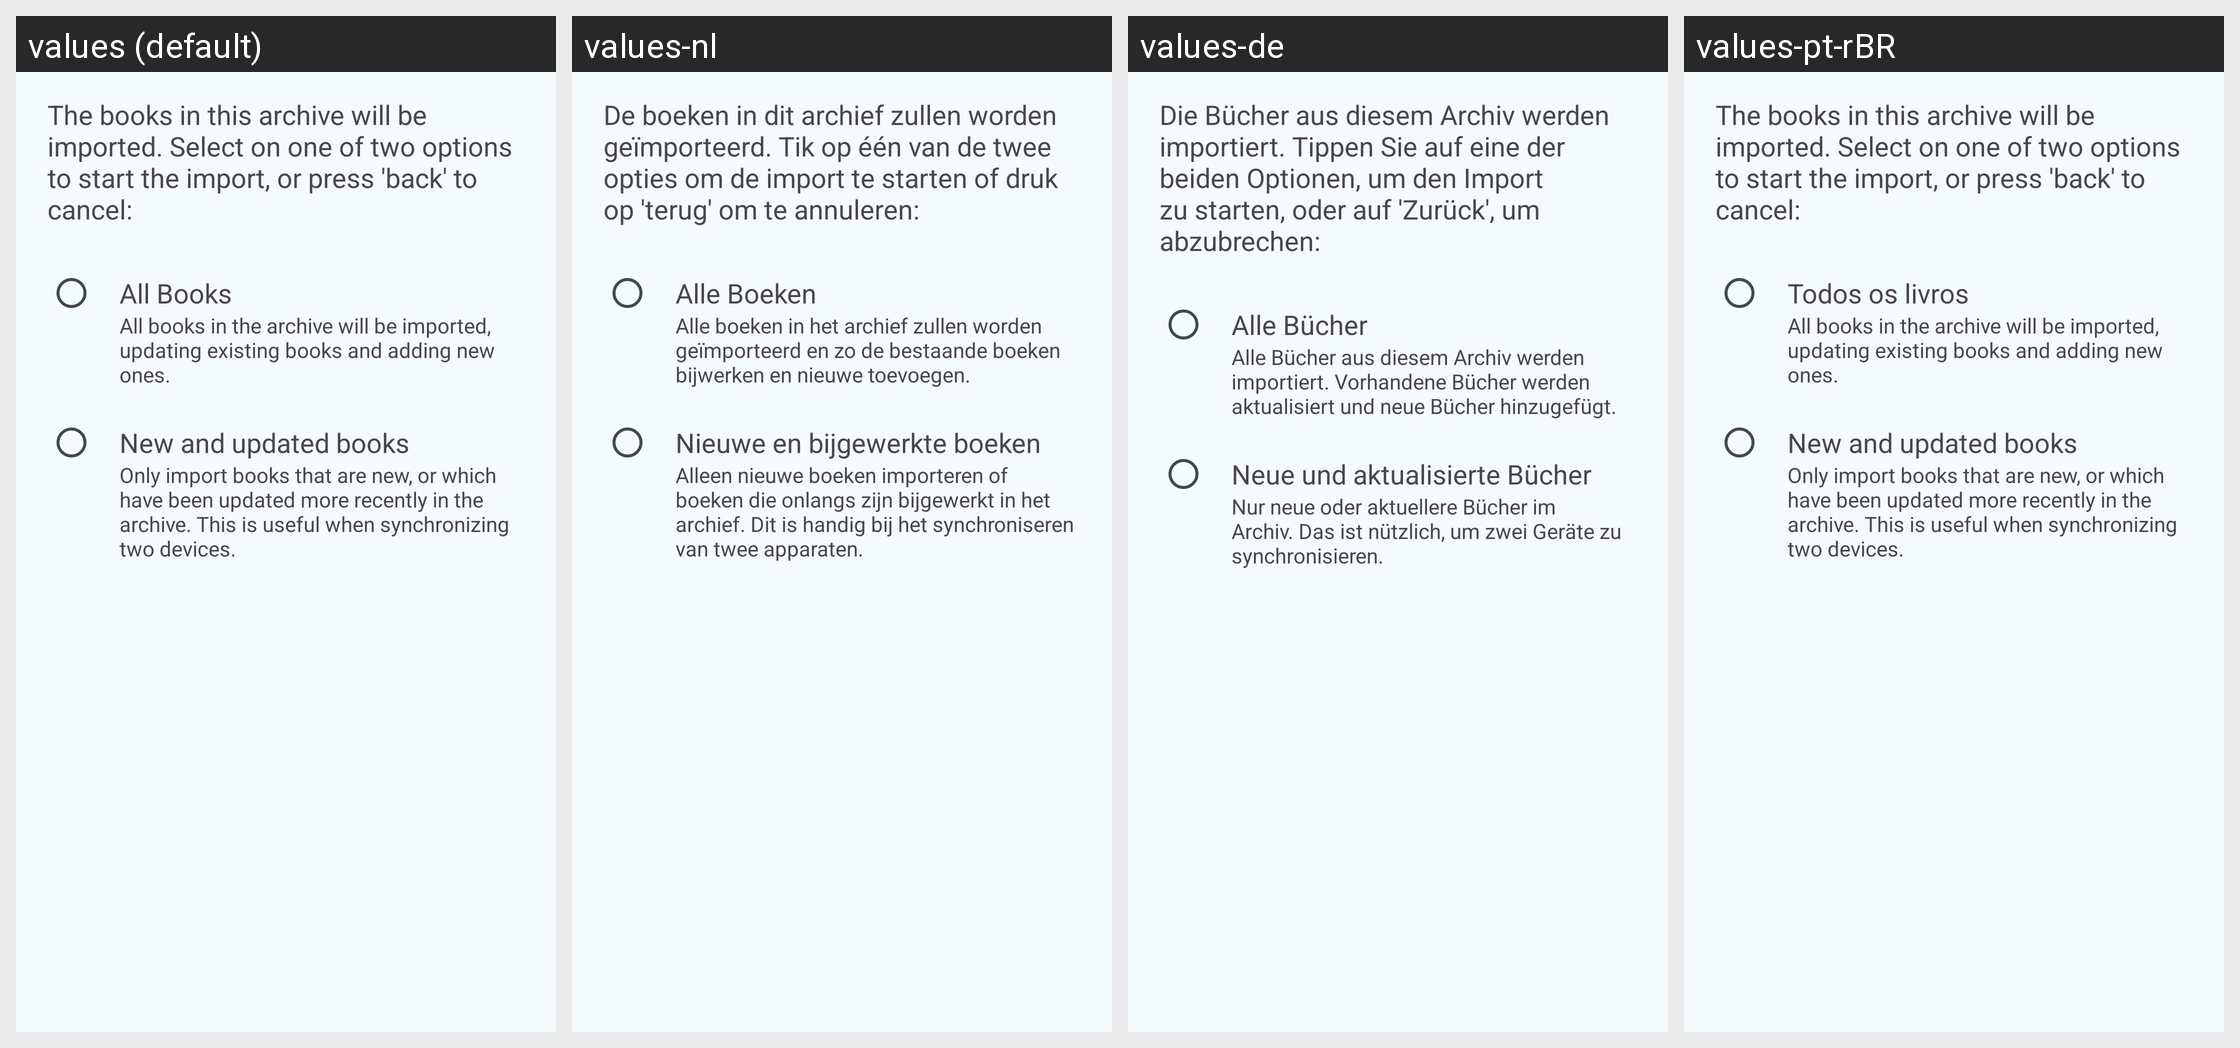

The same Android screen rendered under several of its app's locales, left to right. List the strings drawn on it with the default value and each locale's translation.
Android screen res/layout/dialog_import_type_selection.xml rendered under 4 locales, left to right: values (default), values-nl, values-de, values-pt-rBR. Device: Nexus 5 (rendered at 1080×1920; each locale shown at half size, 540×960, under a caption strip naming it); theme AppTheme.
Other locales in the repository, not shown: values-cs, values-el, values-es, values-fr, values-it, values-pl, values-ru, values-tr.
Strings drawn on this screen, with the default value and each locale's value (text and hints the layout hard-codes, and strings that could not be matched under every locale, appear in the picture but are not listed):

description_import_books_blurb
  values: The books in this archive will be imported. Select on one of two options to start the import, or press 'back' to cancel:
  values-nl: De boeken in dit archief zullen worden geïmporteerd. Tik op één van de twee opties om de import te starten of druk op 'terug' om te annuleren:
  values-de: Die Bücher aus diesem Archiv werden importiert. Tippen Sie auf eine der beiden Optionen, um den Import zu starten, oder auf 'Zurück', um abzubrechen:
  values-pt-rBR: The books in this archive will be imported. Select on one of two options to start the import, or press 'back' to cancel:

option_all_books
  values: All Books
  values-nl: Alle Boeken
  values-de: Alle Bücher
  values-pt-rBR: Todos os livros

description_all_books_blurb
  values: All books in the archive will be imported, updating existing books and adding new ones.
  values-nl: Alle boeken in het archief zullen worden geïmporteerd en zo de bestaande boeken bijwerken en nieuwe toevoegen.
  values-de: Alle Bücher aus diesem Archiv werden importiert. Vorhandene Bücher werden aktualisiert und neue Bücher hinzugefügt.
  values-pt-rBR: All books in the archive will be imported, updating existing books and adding new ones.

option_new_and_changed_books
  values: New and updated books
  values-nl: Nieuwe en bijgewerkte boeken
  values-de: Neue und aktualisierte Bücher
  values-pt-rBR: New and updated books

description_new_and_changed_books_blurb
  values: Only import books that are new, or which have been updated more recently in the archive. This is useful when synchronizing two devices.
  values-nl: Alleen nieuwe boeken importeren of boeken die onlangs zijn bijgewerkt in het archief. Dit is handig bij het synchroniseren van twee apparaten.
  values-de: Nur neue oder aktuellere Bücher im Archiv. Das ist nützlich, um zwei Geräte zu synchronisieren.
  values-pt-rBR: Only import books that are new, or which have been updated more recently in the archive. This is useful when synchronizing two devices.
